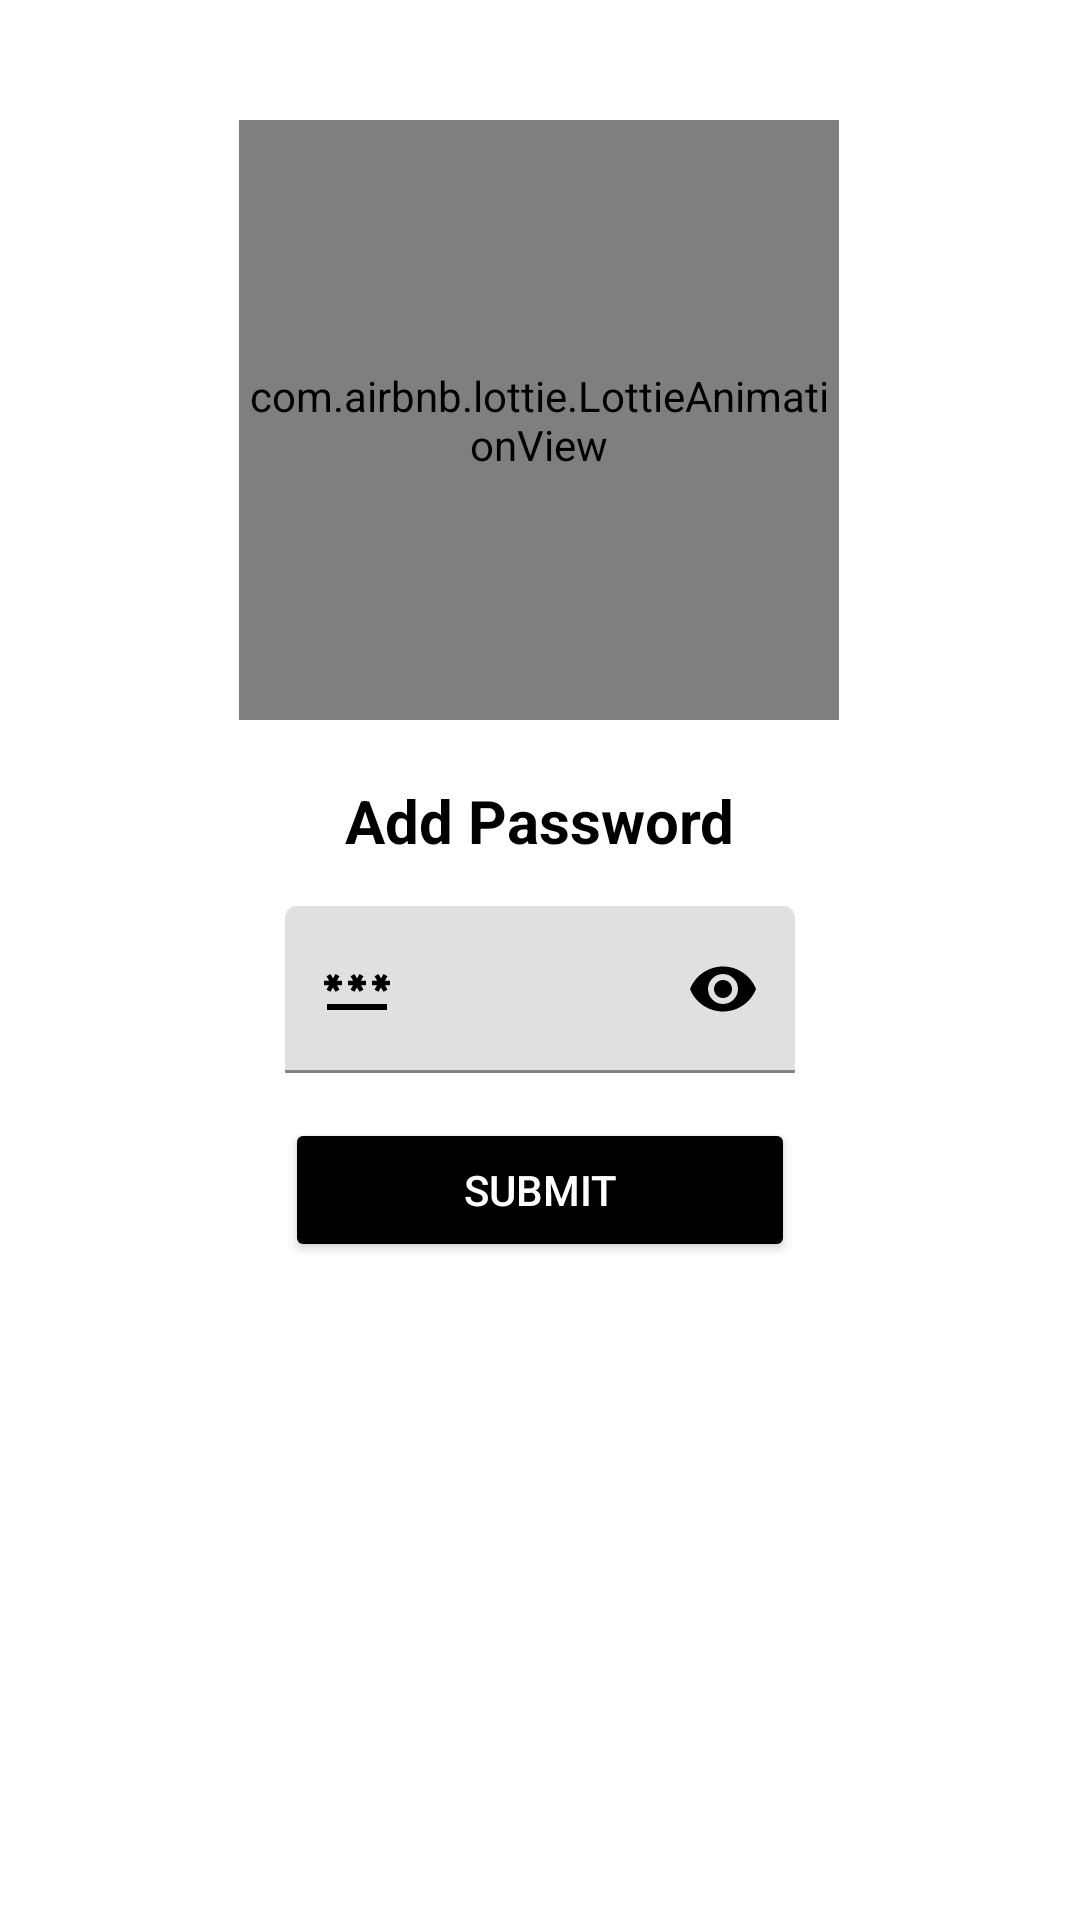

Android layout source for this screen:
<!-- AndroidManifest.xml: application theme Theme.MaterialComponents.DayNight.NoActionBar -->
<!-- res/layout/activity_add_password.xml -->
<?xml version="1.0" encoding="utf-8"?>
<androidx.constraintlayout.widget.ConstraintLayout xmlns:android="http://schemas.android.com/apk/res/android"
    xmlns:app="http://schemas.android.com/apk/res-auto"
    xmlns:tools="http://schemas.android.com/tools"
    android:id="@+id/main"
    android:layout_width="match_parent"
    android:layout_height="match_parent"
    android:background="@color/white"
    tools:context=".authenticaton.Add_Password">

    <com.airbnb.lottie.LottieAnimationView
        android:id="@+id/lottieAnimationViewMain"
        android:layout_width="200dp"
        android:layout_height="200dp"
        android:layout_marginTop="40dp"
        app:layout_constraintEnd_toEndOf="parent"
        app:layout_constraintHorizontal_bias="0.497"
        app:layout_constraintStart_toStartOf="parent"
        app:layout_constraintTop_toTopOf="parent"
        app:lottie_autoPlay="true"
        app:lottie_loop="true"
        app:lottie_rawRes="@raw/heylottie" />

    <TextView
        android:id="@+id/textView4"
        android:layout_width="wrap_content"
        android:layout_height="wrap_content"
        android:layout_marginTop="20dp"
        android:text="Add Password"
        android:textColor="@color/black"
        android:textSize="20sp"
        android:textStyle="bold"
        app:layout_constraintEnd_toEndOf="@+id/textInputLayout"
        app:layout_constraintStart_toStartOf="@+id/textInputLayout"
        app:layout_constraintTop_toBottomOf="@+id/lottieAnimationViewMain" />


    <com.google.android.material.textfield.TextInputLayout
        android:id="@+id/textInputLayout"
        android:layout_width="170dp"
        android:layout_height="wrap_content"
        android:textColorHint="@color/black"
        android:layout_marginTop="15dp"
        android:layout_marginStart="20dp"
        android:layout_marginEnd="20dp"
        app:boxStrokeColor="@color/black"
        app:hintTextColor="@color/black"
        app:layout_constraintEnd_toEndOf="parent"
        app:layout_constraintStart_toStartOf="parent"
        app:layout_constraintTop_toBottomOf="@+id/textView4"
        app:passwordToggleEnabled="true"
        app:startIconDrawable="@drawable/baseline_password_24"
        app:passwordToggleTint="@color/black"
        app:startIconTint="@color/black">

        <com.google.android.material.textfield.TextInputEditText
            android:id="@+id/passwordAdd"
            android:layout_width="match_parent"
            android:layout_height="wrap_content"
            android:hint=""
            android:inputType="numberPassword"
            android:maxLength="6"
            android:textColor="@color/black" />
    </com.google.android.material.textfield.TextInputLayout>

    <Button
        android:id="@+id/submitButton"
        android:layout_width="0dp"
        android:layout_height="wrap_content"
        android:layout_marginTop="15dp"
        android:text="Submit"
        android:textColor="@color/white"
        android:backgroundTint="@color/black"
        app:layout_constraintEnd_toEndOf="@+id/textInputLayout"
        app:layout_constraintHorizontal_bias="0.0"
        app:layout_constraintStart_toStartOf="@+id/textInputLayout"
        app:layout_constraintTop_toBottomOf="@+id/textInputLayout" />
</androidx.constraintlayout.widget.ConstraintLayout>
<!-- resources referenced by this layout -->
<resources>
  <color name="black">#FF000000</color>
  <color name="white">#FFFFFFFF</color>
  <!-- drawable baseline_password_24 (drawable) -->
  <vector xmlns:android="http://schemas.android.com/apk/res/android" android:height="24dp" android:tint="#FFFFFF" android:viewportHeight="24" android:viewportWidth="24" android:width="24dp">
        
      <path android:fillColor="@android:color/white" android:pathData="M2,17h20v2H2V17zM3.15,12.95L4,11.47l0.85,1.48l1.3,-0.75L5.3,10.72H7v-1.5H5.3l0.85,-1.47L4.85,7L4,8.47L3.15,7l-1.3,0.75L2.7,9.22H1v1.5h1.7L1.85,12.2L3.15,12.95zM9.85,12.2l1.3,0.75L12,11.47l0.85,1.48l1.3,-0.75l-0.85,-1.48H15v-1.5h-1.7l0.85,-1.47L12.85,7L12,8.47L11.15,7l-1.3,0.75l0.85,1.47H9v1.5h1.7L9.85,12.2zM23,9.22h-1.7l0.85,-1.47L20.85,7L20,8.47L19.15,7l-1.3,0.75l0.85,1.47H17v1.5h1.7l-0.85,1.48l1.3,0.75L20,11.47l0.85,1.48l1.3,-0.75l-0.85,-1.48H23V9.22z"/>
      
  </vector>
</resources>
